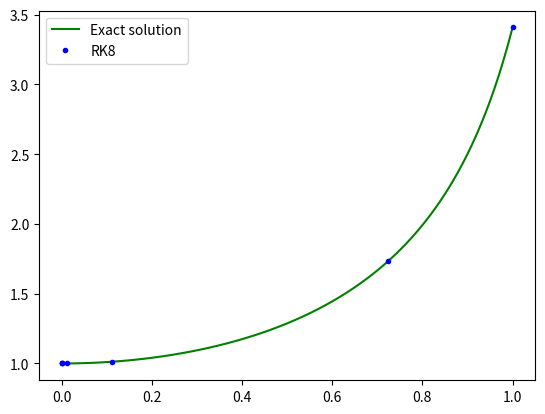

This chart was generated by the following Python code:
import matplotlib.pyplot as plt
from scipy.stats import linregress
from scipy.integrate import solve_ivp
import numpy as np

x = np.linspace(0., 1., 100)

def  exact_solution(t):
    return np.tan((t**2)/2 + np.pi/4)
    
def derivative_ode(t, x):
    return t*(x**2 +1)

def python_solver(xi=1., ti=0., tf=1.):
    ini = np.array([xi])
    sol = solve_ivp(derivative_ode, [ti, tf], ini, method='DOP853')
    
    return sol.t, sol.y[0]
   

# FUNCTIONS CALLS
t_rk8, x_rk8 = python_solver()


epsilon = np.abs((exact_solution(t_rk8[-1])-x_rk8[-1])/exact_solution(t_rk8[-1]))*100


# PRINTS
print(f"Epsilon = {epsilon}%")


# PLOTS
fig, ax = plt.subplots()
exact_sol = ax.plot(x, exact_solution(x), '-', color='green', label='Exact solution')
rk8_sol = ax.plot(t_rk8, x_rk8, '.', color='blue', label='RK8')
plt.legend()
plt.show()
